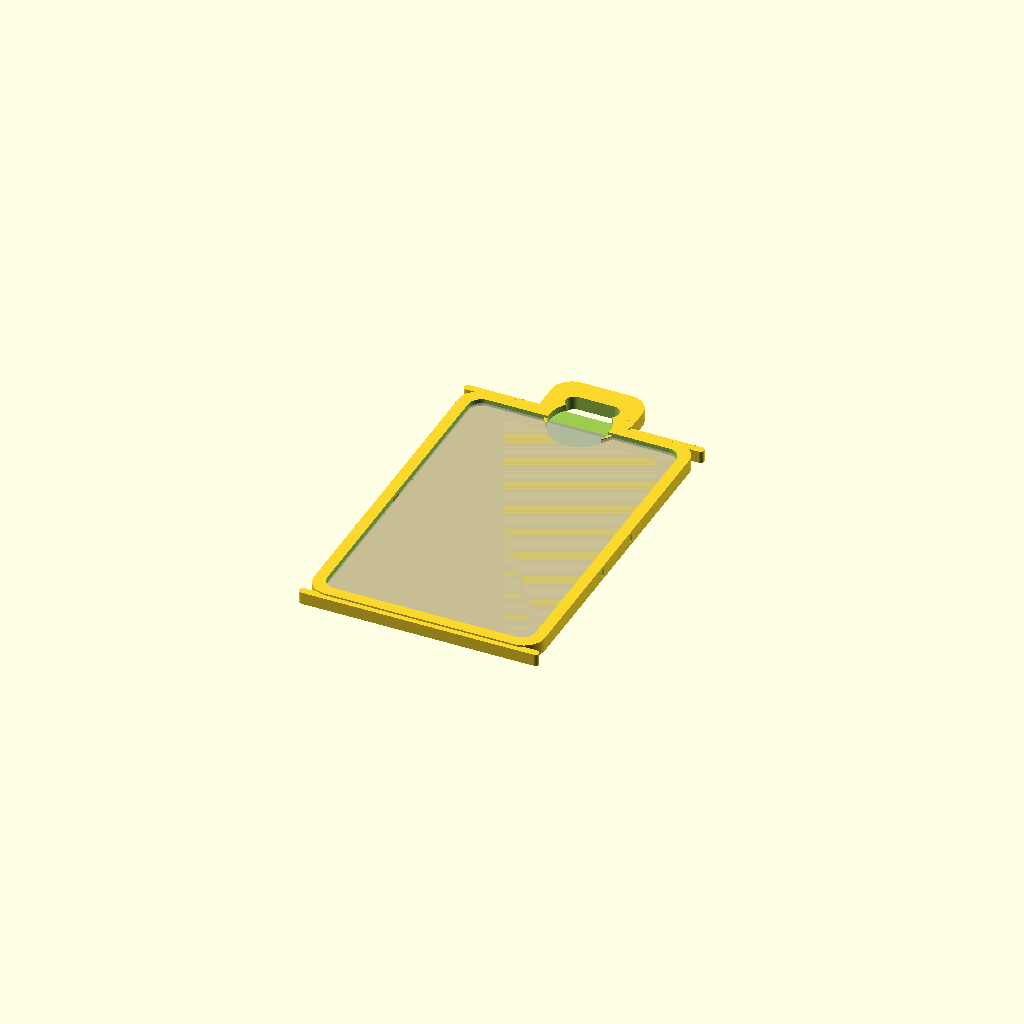
Cell 1 — every parameter at its default value.
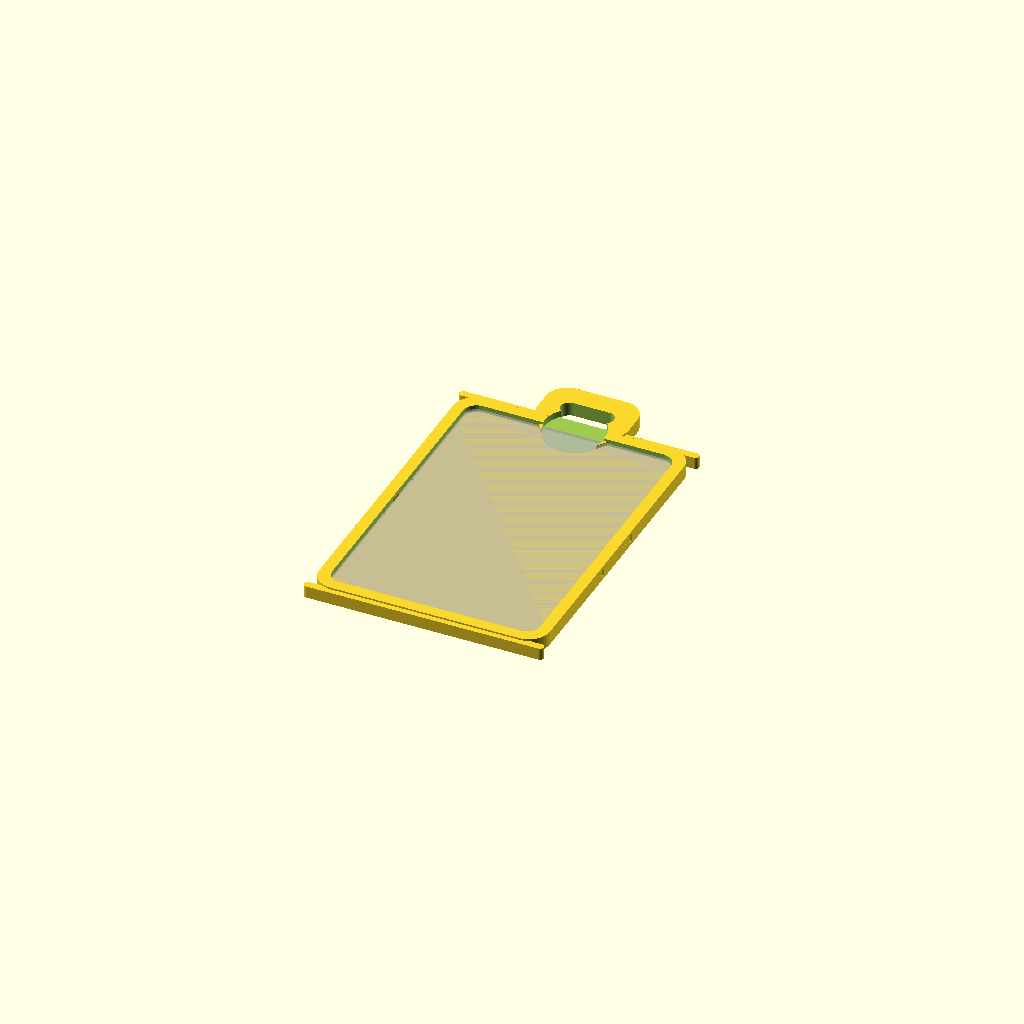
Cell 2: the same model with card_width = 80.
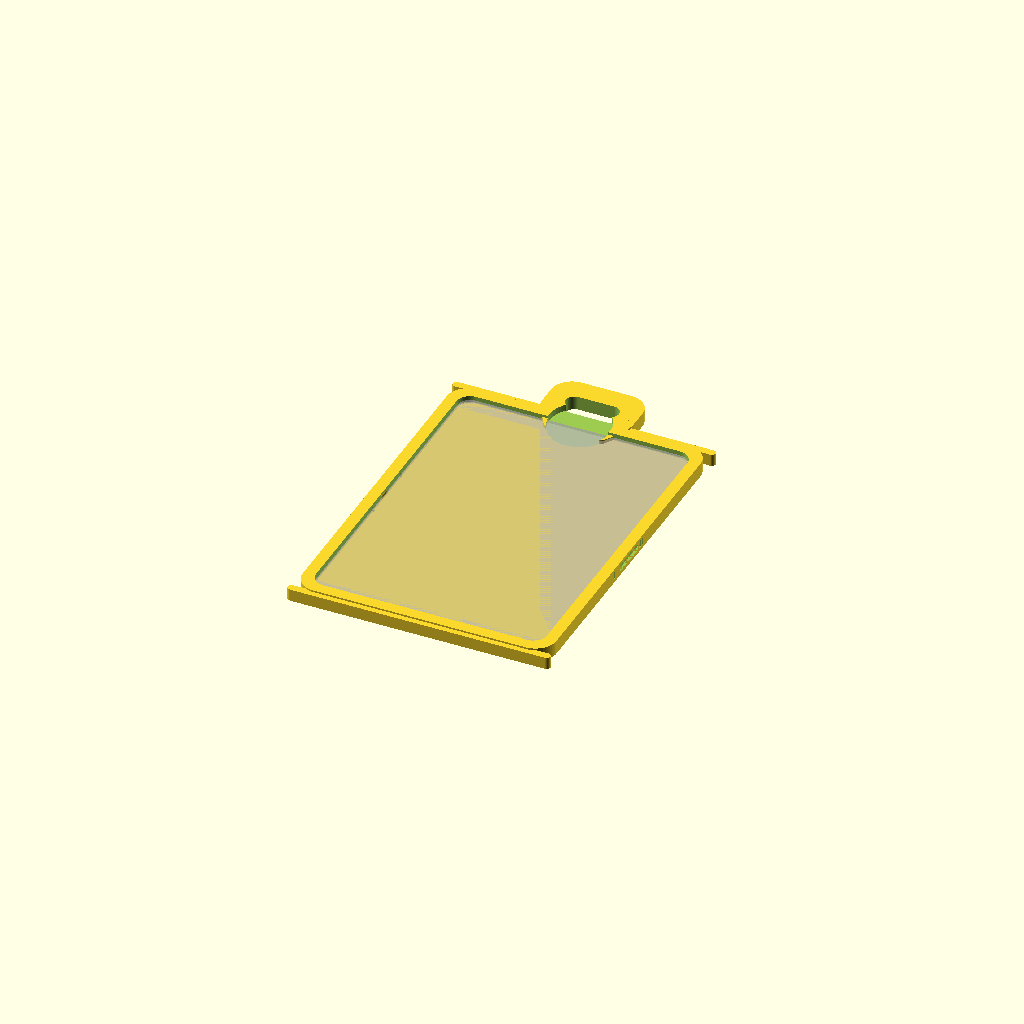
Cell 3: card_height = 60 (everything else at default).
All cells are drawn from one camera (rotation 55°, 0°, 25°, orthographic, colour scheme Cornfield), so only the parameter changes between them.
The OpenSCAD source (cr80-card-holder/cr80-card-holder.scad):
/*
  CR80 / ID-1 CARD HOLDER GENERATOR — V2
  --------------------------------------
  One-piece FDM-printable holders for CR80 / ISO ID-1 cards.
  Designed for OpenSCAD Nightly, but deliberately avoids fragile/obscure
  experimental syntax so files remain easy to maintain and batch-render.

  Nominal card size: 85.60 x 53.98 x 0.76 mm.
  Recommended print orientation: back plate flat on the bed.

  V2 highlights:
  - multiple retention systems, including XY-flex snap tabs
  - slide-in and semi-permanent security variants
  - durable / abuse-proof construction profiles
  - rounded bumper frame
  - reinforced lanyard / chain attachments
  - optional dual attachments
  - tuneable clearances for PLA / PETG
  - support-free geometry as far as practical
*/

/* [Card] */
orientation = "Portrait"; // [Portrait,Landscape]
card_width = 85.60; // [80:0.01:90]
card_height = 53.98; // [50:0.01:60]
card_thickness = 0.76; // [0.50:0.01:1.50]
card_corner_radius = 3.18; // [2.0:0.01:4.0]
xy_clearance = 0.30; // [0.10:0.05:0.80]
z_clearance = 0.20; // [0.05:0.05:0.60]

/* [Material / Construction Profile] */
material_profile = "PETG"; // [PLA,PETG,Custom]
construction = "Durable"; // [Light,Standard,Durable,Abuse Proof]
wall_width = 2.40; // [1.20:0.10:6.00]
back_thickness = 1.60; // [0.80:0.10:4.00]
outer_corner_radius = 5.00; // [2.0:0.25:12.0]
front_edge_height = 0.70; // [0.30:0.10:2.00]
bumper_enabled = true; // [true,false]
bumper_extra_width = 1.20; // [0.40:0.10:3.50]
bumper_height = 1.20; // [0.40:0.10:3.00]

/* [Retention] */
retention = "Flex Tabs"; // [Corner Clips,Edge Clips,Side Detents,Flex Tabs,Slide Rails,Security Rails,Full Bezel,Friction Only]
clip_overhang = 1.35; // [0.50:0.05:2.80]
clip_length = 10.0; // [5:0.5:22]
clip_thickness = 0.90; // [0.50:0.05:1.80]
clip_entry_chamfer = 0.55; // [0.20:0.05:1.20]
detent_depth = 0.45; // [0.15:0.05:1.00]
detent_diameter = 3.0; // [1.5:0.25:5.0]
slide_rail_overhang = 1.40; // [0.50:0.05:3.00]

/* [Flex Tabs] */
flex_tab_length = 15.0; // [8:0.5:28]
flex_tab_width = 2.20; // [1.20:0.10:4.00]
flex_relief_gap = 0.75; // [0.40:0.05:1.50]
flex_hook_depth = 0.70; // [0.25:0.05:1.40]
flex_hook_length = 3.20; // [1.5:0.10:6.0]
flex_tabs_per_side = 1; // [1,2]

/* [Security] */
security_capture = 1.80; // [0.80:0.10:3.50]
security_entry_gap = 0.45; // [0.20:0.05:1.20]
security_release_notch = true; // [true,false]
security_release_width = 7.0; // [4:0.5:14]

/* [Access / Removal] */
thumb_notch = true; // [true,false]
thumb_notch_side = "Top"; // [Top,Bottom,Left,Right]
thumb_notch_diameter = 16.0; // [8:1:28]
back_push_hole = false; // [true,false]
back_push_hole_diameter = 18.0; // [10:1:30]

/* [Attachment] */
attachment = "Slot"; // [None,Round,Slot,Dual Round,Dual Slot,Round + Slot]
attachment_side = "Top"; // [Top,Bottom,Left,Right]
second_attachment = false; // [true,false]
attachment_width = 24.0; // [14:1:44]
attachment_extension = 12.0; // [8:1:28]
round_hole_diameter = 5.0; // [3:0.25:10]
slot_length = 14.0; // [8:0.5:26]
slot_width = 4.5; // [3:0.25:9]
dual_hole_spacing = 10.0; // [6:0.5:22]
attachment_reinforcement = 3.0; // [1.5:0.25:7]
attachment_gussets = true; // [true,false]

/* [Preview / Quality] */
show_card_preview = true; // [true,false]
preview_explode = 0.0; // [0:0.5:12]
quality = "Normal"; // [Draft,Normal,Fine]

// ---------- Quality ----------
$fn = quality == "Draft" ? 28 : quality == "Fine" ? 96 : 56;

// ---------- Material-derived tuning ----------
// These do not override your explicit dimensions; they set safe lower bounds.
MAT_FLEX_MIN = material_profile == "PLA" ? 2.40 : material_profile == "PETG" ? 1.80 : 1.20;
MAT_GAP_MIN  = material_profile == "PLA" ? 0.70 : material_profile == "PETG" ? 0.55 : 0.40;

// ---------- Construction profile ----------
PROFILE_WALL = construction == "Light" ? 1.60 :
               construction == "Standard" ? 2.20 :
               construction == "Durable" ? 3.00 : 3.80;
PROFILE_BACK = construction == "Light" ? 1.00 :
               construction == "Standard" ? 1.40 :
               construction == "Durable" ? 2.00 : 2.60;
PROFILE_RADIUS = construction == "Light" ? 3.50 :
                 construction == "Standard" ? 4.50 :
                 construction == "Durable" ? 5.50 : 6.50;
PROFILE_ATTACH = construction == "Abuse Proof" ? 14.0 : construction == "Durable" ? 12.0 : 9.0;

WALL = max(wall_width, PROFILE_WALL);
BACK = max(back_thickness, PROFILE_BACK);
R_OUT = max(outer_corner_radius, PROFILE_RADIUS);
FLEX_W = max(flex_tab_width, MAT_FLEX_MIN);
FLEX_GAP = max(flex_relief_gap, MAT_GAP_MIN);
ATT_EXT = max(attachment_extension, PROFILE_ATTACH);
ATT_REINF = construction == "Abuse Proof" ? max(attachment_reinforcement, 4.2) :
             construction == "Durable" ? max(attachment_reinforcement, 3.4) : attachment_reinforcement;

// ---------- Derived card / holder geometry ----------
raw_w = orientation == "Landscape" ? card_width : card_height;
raw_h = orientation == "Landscape" ? card_height : card_width;
pocket_w = raw_w + 2 * xy_clearance;
pocket_h = raw_h + 2 * xy_clearance;
outer_w = pocket_w + 2 * WALL;
outer_h = pocket_h + 2 * WALL;

card_top_z = BACK + card_thickness + z_clearance;
wall_top_z = card_top_z + front_edge_height;
attach_t = max(wall_top_z, construction == "Abuse Proof" ? 3.6 : 2.8);
bumper_w = construction == "Abuse Proof" ? max(bumper_extra_width, 1.8) : bumper_extra_width;
bumper_h = construction == "Abuse Proof" ? max(bumper_height, 1.6) : bumper_height;

assert(xy_clearance >= 0.10, "xy_clearance is probably too small for FDM.");
assert(WALL > max(clip_overhang, flex_hook_depth), "Wall is too narrow for selected retention geometry.");
assert(slot_length > slot_width, "slot_length must be greater than slot_width.");
assert(FLEX_W < WALL + 1.5, "Flex tab is unusually thick. Reduce flex_tab_width or increase wall_width.");

// ---------- 2D primitives ----------
module rounded_rect_2d(w, h, r) {
    rr = min(r, min(w,h)/2 - 0.01);
    offset(r=rr)
        square([max(0.01,w - 2*rr), max(0.01,h - 2*rr)], center=true);
}

module slot_2d(len, wid) {
    hull() {
        translate([-(len-wid)/2, 0]) circle(d=wid);
        translate([ +(len-wid)/2, 0]) circle(d=wid);
    }
}

// ---------- Attachment positioning ----------
module at_attachment_side(side=attachment_side) {
    if (side == "Top")
        translate([0, outer_h/2 + ATT_EXT/2 - 1.0, 0]) children();
    else if (side == "Bottom")
        translate([0, -outer_h/2 - ATT_EXT/2 + 1.0, 0]) rotate([0,0,180]) children();
    else if (side == "Left")
        translate([-outer_w/2 - ATT_EXT/2 + 1.0, 0, 0]) rotate([0,0,90]) children();
    else
        translate([outer_w/2 + ATT_EXT/2 - 1.0, 0, 0]) rotate([0,0,-90]) children();
}

function opposite_side(s) = s == "Top" ? "Bottom" : s == "Bottom" ? "Top" : s == "Left" ? "Right" : "Left";

module attachment_plate_2d() {
    rounded_rect_2d(attachment_width, ATT_EXT + 4.0,
                    min(R_OUT, min(attachment_width, ATT_EXT+4)/2 - 0.1));
}

module attachment_holes_2d() {
    if (attachment == "Round") {
        circle(d=round_hole_diameter);
    } else if (attachment == "Slot") {
        slot_2d(slot_length, slot_width);
    } else if (attachment == "Dual Round") {
        translate([-dual_hole_spacing/2,0]) circle(d=round_hole_diameter);
        translate([ dual_hole_spacing/2,0]) circle(d=round_hole_diameter);
    } else if (attachment == "Dual Slot") {
        translate([-dual_hole_spacing/2,0]) rotate(90) slot_2d(slot_length*0.65, slot_width);
        translate([ dual_hole_spacing/2,0]) rotate(90) slot_2d(slot_length*0.65, slot_width);
    } else if (attachment == "Round + Slot") {
        translate([0,-3.5]) slot_2d(slot_length, slot_width);
        translate([0, 4.5]) circle(d=round_hole_diameter);
    }
}

module one_attachment(side=attachment_side) {
    if (attachment != "None") {
        at_attachment_side(side)
        difference() {
            union() {
                linear_extrude(attach_t) attachment_plate_2d();

                // Local reinforcement rings distribute load around the opening.
                if (construction == "Durable" || construction == "Abuse Proof") {
                    if (attachment == "Round")
                        cylinder(h=attach_t, d=round_hole_diameter + 2*ATT_REINF);
                    else if (attachment == "Slot")
                        linear_extrude(attach_t) offset(r=ATT_REINF) slot_2d(slot_length, slot_width);
                    else if (attachment == "Dual Round") {
                        translate([-dual_hole_spacing/2,0,0]) cylinder(h=attach_t, d=round_hole_diameter + 2*ATT_REINF);
                        translate([ dual_hole_spacing/2,0,0]) cylinder(h=attach_t, d=round_hole_diameter + 2*ATT_REINF);
                    }
                }
            }
            translate([0,0,-0.1]) linear_extrude(attach_t + 0.2) attachment_holes_2d();
        }

        // Broad triangular-ish roots reduce stress concentration where tab meets body.
        if (attachment_gussets)
            at_attachment_side(side)
                for (sx=[-1,1])
                    hull() {
                        translate([sx*(attachment_width/2-2.0), -ATT_EXT/2+2.0, 0])
                            cylinder(h=min(attach_t, BACK+1.0), d=3.2);
                        translate([sx*(outer_w < outer_h ? outer_w : outer_h)*0.10, -ATT_EXT/2-3.5, 0])
                            cylinder(h=min(attach_t, BACK+1.0), d=3.2);
                    }
    }
}

module attachments() {
    one_attachment(attachment_side);
    if (second_attachment && attachment != "None")
        one_attachment(opposite_side(attachment_side));
}

// ---------- Base shell ----------
module back_plate() {
    linear_extrude(BACK)
        rounded_rect_2d(outer_w, outer_h, R_OUT);
}

module perimeter_walls(open_top=false) {
    difference() {
        translate([0,0,BACK-0.08])
            linear_extrude(wall_top_z - BACK + 0.08)
                rounded_rect_2d(outer_w, outer_h, R_OUT);

        translate([0,0,BACK-0.05])
            linear_extrude(wall_top_z - BACK + 0.10)
                rounded_rect_2d(pocket_w, pocket_h, card_corner_radius + xy_clearance);

        if (open_top)
            translate([0, outer_h/2 - WALL/2, BACK-0.1])
                cube([pocket_w + 0.6, WALL + 0.8, wall_top_z-BACK+0.3], center=true);
    }
}

module bumper_frame() {
    if (bumper_enabled) {
        bh = min(BACK + bumper_h, wall_top_z);

        if (retention == "Flex Tabs") {
            // Flex tabs need free space to deflect outward in XY. A continuous
            // side bumper would mechanically block them, so this mode uses
            // heavy top/bottom impact rails instead of a closed bumper ring.
            for (sy=[-1,1])
                translate([0, sy*(outer_h/2 + bumper_w/2 - 0.20), 0])
                    linear_extrude(bh)
                        rounded_rect_2d(outer_w + 2*bumper_w, bumper_w + 0.80,
                                        min((bumper_w+0.80)/2-0.01, R_OUT));
        } else {
            // Closed low bumper for rigid retention systems.
            difference() {
                linear_extrude(bh)
                    rounded_rect_2d(outer_w + 2*bumper_w, outer_h + 2*bumper_w, R_OUT + bumper_w);
                translate([0,0,-0.1])
                    linear_extrude(bh+0.2)
                        rounded_rect_2d(outer_w - 0.20, outer_h - 0.20, max(0.5,R_OUT-0.10));
            }
        }
    }
}

// ---------- Traditional roof-style retainers ----------
module edge_roof_x(y, len=clip_length) {
    translate([0, y, card_top_z + clip_thickness/2])
        cube([len, WALL + clip_overhang, clip_thickness], center=true);
}

module edge_roof_y(x, len=clip_length) {
    translate([x, 0, card_top_z + clip_thickness/2])
        cube([WALL + clip_overhang, len, clip_thickness], center=true);
}

module corner_clips() {
    x = pocket_w/2 + (WALL-clip_overhang)/2;
    y = pocket_h/2 + (WALL-clip_overhang)/2;
    for (sx=[-1,1], sy=[-1,1])
        translate([sx*x, sy*y, card_top_z + clip_thickness/2])
            cube([WALL + clip_overhang, WALL + clip_overhang, clip_thickness], center=true);
}

module edge_clips() {
    edge_roof_x( pocket_h/2 + (WALL-clip_overhang)/2);
    edge_roof_x(-pocket_h/2 - (WALL-clip_overhang)/2);
    edge_roof_y( pocket_w/2 + (WALL-clip_overhang)/2);
    edge_roof_y(-pocket_w/2 - (WALL-clip_overhang)/2);
}

// ---------- Side detents ----------
module side_detents() {
    d = detent_depth;
    for (sy=[-0.24,0.24]) {
        translate([ pocket_w/2 + detent_diameter/2 - d, pocket_h*sy, BACK + card_thickness*0.58])
            rotate([90,0,0]) cylinder(h=detent_diameter, d=detent_diameter, center=true);
        translate([-pocket_w/2 - detent_diameter/2 + d, pocket_h*sy, BACK + card_thickness*0.58])
            rotate([90,0,0]) cylinder(h=detent_diameter, d=detent_diameter, center=true);
    }
}

// ---------- XY flex tabs ----------
// A long leaf is isolated from each side wall by relief cuts. The rounded hook
// protrudes into the pocket. During insertion the leaf bends OUTWARD in XY,
// so flexing does not rely primarily on Z-layer adhesion.
module flex_tab_positive(side=1, y0=0) {
    xwall = side*(pocket_w/2 + FLEX_W/2);
    translate([xwall, y0, BACK])
        cube([FLEX_W, flex_tab_length, wall_top_z-BACK], center=false);
}

module flex_hook(side=1, y0=0) {
    x = side*(pocket_w/2 + flex_hook_depth/2 - 0.08);
    y = y0 + flex_tab_length/2 - flex_hook_length/2;
    translate([x,y,BACK + card_thickness*0.58])
        rotate([90,0,0]) cylinder(h=flex_hook_length, d=2*flex_hook_depth, center=true);
}

module flex_tab_relief_cuts() {
    tab_positions = flex_tabs_per_side == 2 ? [-pocket_h*0.24-flex_tab_length/2, pocket_h*0.24-flex_tab_length/2] : [-flex_tab_length/2];
    for (side=[-1,1], y0=tab_positions) {
        // Along the inner/outer side of the cantilever: leave its root connected.
        x = side*(pocket_w/2 + WALL/2);
        translate([x, y0-flex_relief_gap/2, BACK-0.1])
            cube([WALL+1.0, FLEX_GAP, wall_top_z-BACK+0.3], center=true);
        translate([x, y0+flex_tab_length+flex_relief_gap/2, BACK-0.1])
            cube([WALL+1.0, FLEX_GAP, wall_top_z-BACK+0.3], center=true);
        // Outer clearance pocket lets the leaf deflect outward.
        translate([side*(pocket_w/2 + WALL - FLEX_GAP/2), y0+flex_tab_length*0.58, BACK-0.1])
            cube([FLEX_GAP, flex_tab_length*0.78, wall_top_z-BACK+0.3], center=true);
    }
}

module flex_tabs() {
    tab_positions = flex_tabs_per_side == 2 ? [-pocket_h*0.24-flex_tab_length/2, pocket_h*0.24-flex_tab_length/2] : [-flex_tab_length/2];
    for (side=[-1,1], y0=tab_positions)
        flex_hook(side,y0);
}

// ---------- Slide rails ----------
module slide_rails(security=false) {
    over = security ? max(slide_rail_overhang, security_capture) : slide_rail_overhang;
    rail_h = max(clip_thickness, 0.8);
    x = pocket_w/2 + (WALL-over)/2;

    for (sx=[-1,1])
        translate([sx*x, -WALL*0.15, card_top_z + rail_h/2])
            cube([WALL + over, pocket_h - 3.5, rail_h], center=true);

    // Bottom capture / stop.
    translate([0, -pocket_h/2 - (WALL-over)/2, card_top_z + rail_h/2])
        cube([pocket_w*0.60, WALL + over, rail_h], center=true);

    // Entrance retention.
    if (!security) {
        for (sx=[-1,1])
            translate([sx*(pocket_w/2 - 5), pocket_h/2 - 2.0, BACK + card_thickness*0.58])
                sphere(d=max(1.6, detent_diameter*0.62));
    } else {
        // Stronger shoulders at entry: semi-permanent but serviceable.
        for (sx=[-1,1])
            translate([sx*(pocket_w/2 - 5.5), pocket_h/2 - 2.4, BACK + card_thickness*0.60])
                sphere(d=max(2.0, security_capture*1.55));
    }
}

// ---------- Full bezel ----------
module full_bezel() {
    // Continuous front frame. Card is intended to slide in from the top opening.
    bezel_t = max(clip_thickness, 0.9);
    difference() {
        translate([0,0,card_top_z])
            linear_extrude(bezel_t)
                rounded_rect_2d(outer_w, outer_h, R_OUT);
        translate([0,0,card_top_z-0.05])
            linear_extrude(bezel_t+0.10)
                rounded_rect_2d(max(1,pocket_w-2*security_capture), max(1,pocket_h-2*security_capture), max(0.5,card_corner_radius-0.4));
        // top loading opening
        translate([0, outer_h/2-WALL/2, card_top_z-0.1])
            cube([pocket_w*0.78, WALL+1.0, bezel_t+0.3], center=true);
    }
}

module retention_features() {
    if (retention == "Corner Clips") corner_clips();
    else if (retention == "Edge Clips") edge_clips();
    else if (retention == "Side Detents") side_detents();
    else if (retention == "Flex Tabs") flex_tabs();
    else if (retention == "Slide Rails") slide_rails(false);
    else if (retention == "Security Rails") slide_rails(true);
    else if (retention == "Full Bezel") full_bezel();
}

// ---------- Access cuts ----------
module thumb_notch_cut() {
    if (thumb_notch) {
        h = wall_top_z-BACK + clip_thickness + 0.6;
        if (thumb_notch_side == "Top")
            translate([0, pocket_h/2 + WALL*0.30, BACK-0.05]) cylinder(h=h, d=thumb_notch_diameter);
        else if (thumb_notch_side == "Bottom")
            translate([0, -pocket_h/2 - WALL*0.30, BACK-0.05]) cylinder(h=h, d=thumb_notch_diameter);
        else if (thumb_notch_side == "Left")
            translate([-pocket_w/2 - WALL*0.30, 0, BACK-0.05]) cylinder(h=h, d=thumb_notch_diameter);
        else
            translate([pocket_w/2 + WALL*0.30, 0, BACK-0.05]) cylinder(h=h, d=thumb_notch_diameter);
    }
}

module back_push_cut() {
    if (back_push_hole)
        translate([0,0,-0.1]) cylinder(h=BACK+0.2, d=back_push_hole_diameter);
}

module security_release_cut() {
    if (retention == "Security Rails" && security_release_notch) {
        // Narrow service notch at entry. Enough for a fingernail/small plastic tool,
        // but much less likely to release accidentally than an open rail system.
        translate([0, pocket_h/2 + WALL*0.15, BACK + card_thickness*0.35])
            cube([security_release_width, WALL+1.2, wall_top_z-BACK+clip_thickness+0.6], center=true);
    }
}

// ---------- Final holder ----------
module holder() {
    open_top = retention == "Slide Rails" || retention == "Security Rails" || retention == "Full Bezel";

    difference() {
        union() {
            back_plate();
            perimeter_walls(open_top);
            bumper_frame();
            retention_features();
            attachments();
        }

        // Relief slots are subtractive and belong to Flex Tabs only.
        if (retention == "Flex Tabs") flex_tab_relief_cuts();

        thumb_notch_cut();
        back_push_cut();
        security_release_cut();
    }
}

module card_preview() {
    if (show_card_preview)
        %translate([0,0,BACK + preview_explode])
            linear_extrude(card_thickness)
                rounded_rect_2d(raw_w, raw_h, card_corner_radius);
}

holder();
card_preview();
Parameter table extracted from the source (name, type, default, range or options):
orientation: string, default "Portrait", options "Portrait", "Landscape"
card_width: number, default 85.6, range 80 to 90, step 0.01
card_height: number, default 53.98, range 50 to 60, step 0.01
card_thickness: number, default 0.76, range 0.5 to 1.5, step 0.01
card_corner_radius: number, default 3.18, range 2 to 4, step 0.01
xy_clearance: number, default 0.3, range 0.1 to 0.8, step 0.05
z_clearance: number, default 0.2, range 0.05 to 0.6, step 0.05
material_profile: string, default "PETG", options "PLA", "PETG", "Custom"
construction: string, default "Durable", options "Light", "Standard", "Durable", "Abuse Proof"
wall_width: number, default 2.4, range 1.2 to 6, step 0.1
back_thickness: number, default 1.6, range 0.8 to 4, step 0.1
outer_corner_radius: number, default 5, range 2 to 12, step 0.25
front_edge_height: number, default 0.7, range 0.3 to 2, step 0.1
bumper_enabled: bool, default true
bumper_extra_width: number, default 1.2, range 0.4 to 3.5, step 0.1
bumper_height: number, default 1.2, range 0.4 to 3, step 0.1
retention: string, default "Flex Tabs", options "Corner Clips", "Edge Clips", "Side Detents", "Flex Tabs", "Slide Rails", "Security Rails", "Full Bezel", "Friction Only"
clip_overhang: number, default 1.35, range 0.5 to 2.8, step 0.05
clip_length: number, default 10, range 5 to 22, step 0.5
clip_thickness: number, default 0.9, range 0.5 to 1.8, step 0.05
clip_entry_chamfer: number, default 0.55, range 0.2 to 1.2, step 0.05
detent_depth: number, default 0.45, range 0.15 to 1, step 0.05
detent_diameter: number, default 3, range 1.5 to 5, step 0.25
slide_rail_overhang: number, default 1.4, range 0.5 to 3, step 0.05
flex_tab_length: number, default 15, range 8 to 28, step 0.5
flex_tab_width: number, default 2.2, range 1.2 to 4, step 0.1
flex_relief_gap: number, default 0.75, range 0.4 to 1.5, step 0.05
flex_hook_depth: number, default 0.7, range 0.25 to 1.4, step 0.05
flex_hook_length: number, default 3.2, range 1.5 to 6, step 0.1
flex_tabs_per_side: number, default 1, options 1, 2
security_capture: number, default 1.8, range 0.8 to 3.5, step 0.1
security_entry_gap: number, default 0.45, range 0.2 to 1.2, step 0.05
security_release_notch: bool, default true
security_release_width: number, default 7, range 4 to 14, step 0.5
thumb_notch: bool, default true
thumb_notch_side: string, default "Top", options "Top", "Bottom", "Left", "Right"
thumb_notch_diameter: number, default 16, range 8 to 28, step 1
back_push_hole: bool, default false
back_push_hole_diameter: number, default 18, range 10 to 30, step 1
attachment: string, default "Slot", options "None", "Round", "Slot", "Dual Round", "Dual Slot", "Round + Slot"
attachment_side: string, default "Top", options "Top", "Bottom", "Left", "Right"
second_attachment: bool, default false
attachment_width: number, default 24, range 14 to 44, step 1
attachment_extension: number, default 12, range 8 to 28, step 1
round_hole_diameter: number, default 5, range 3 to 10, step 0.25
slot_length: number, default 14, range 8 to 26, step 0.5
slot_width: number, default 4.5, range 3 to 9, step 0.25
dual_hole_spacing: number, default 10, range 6 to 22, step 0.5
attachment_reinforcement: number, default 3, range 1.5 to 7, step 0.25
attachment_gussets: bool, default true
show_card_preview: bool, default true
preview_explode: number, default 0, range 0 to 12, step 0.5
quality: string, default "Normal", options "Draft", "Normal", "Fine"
